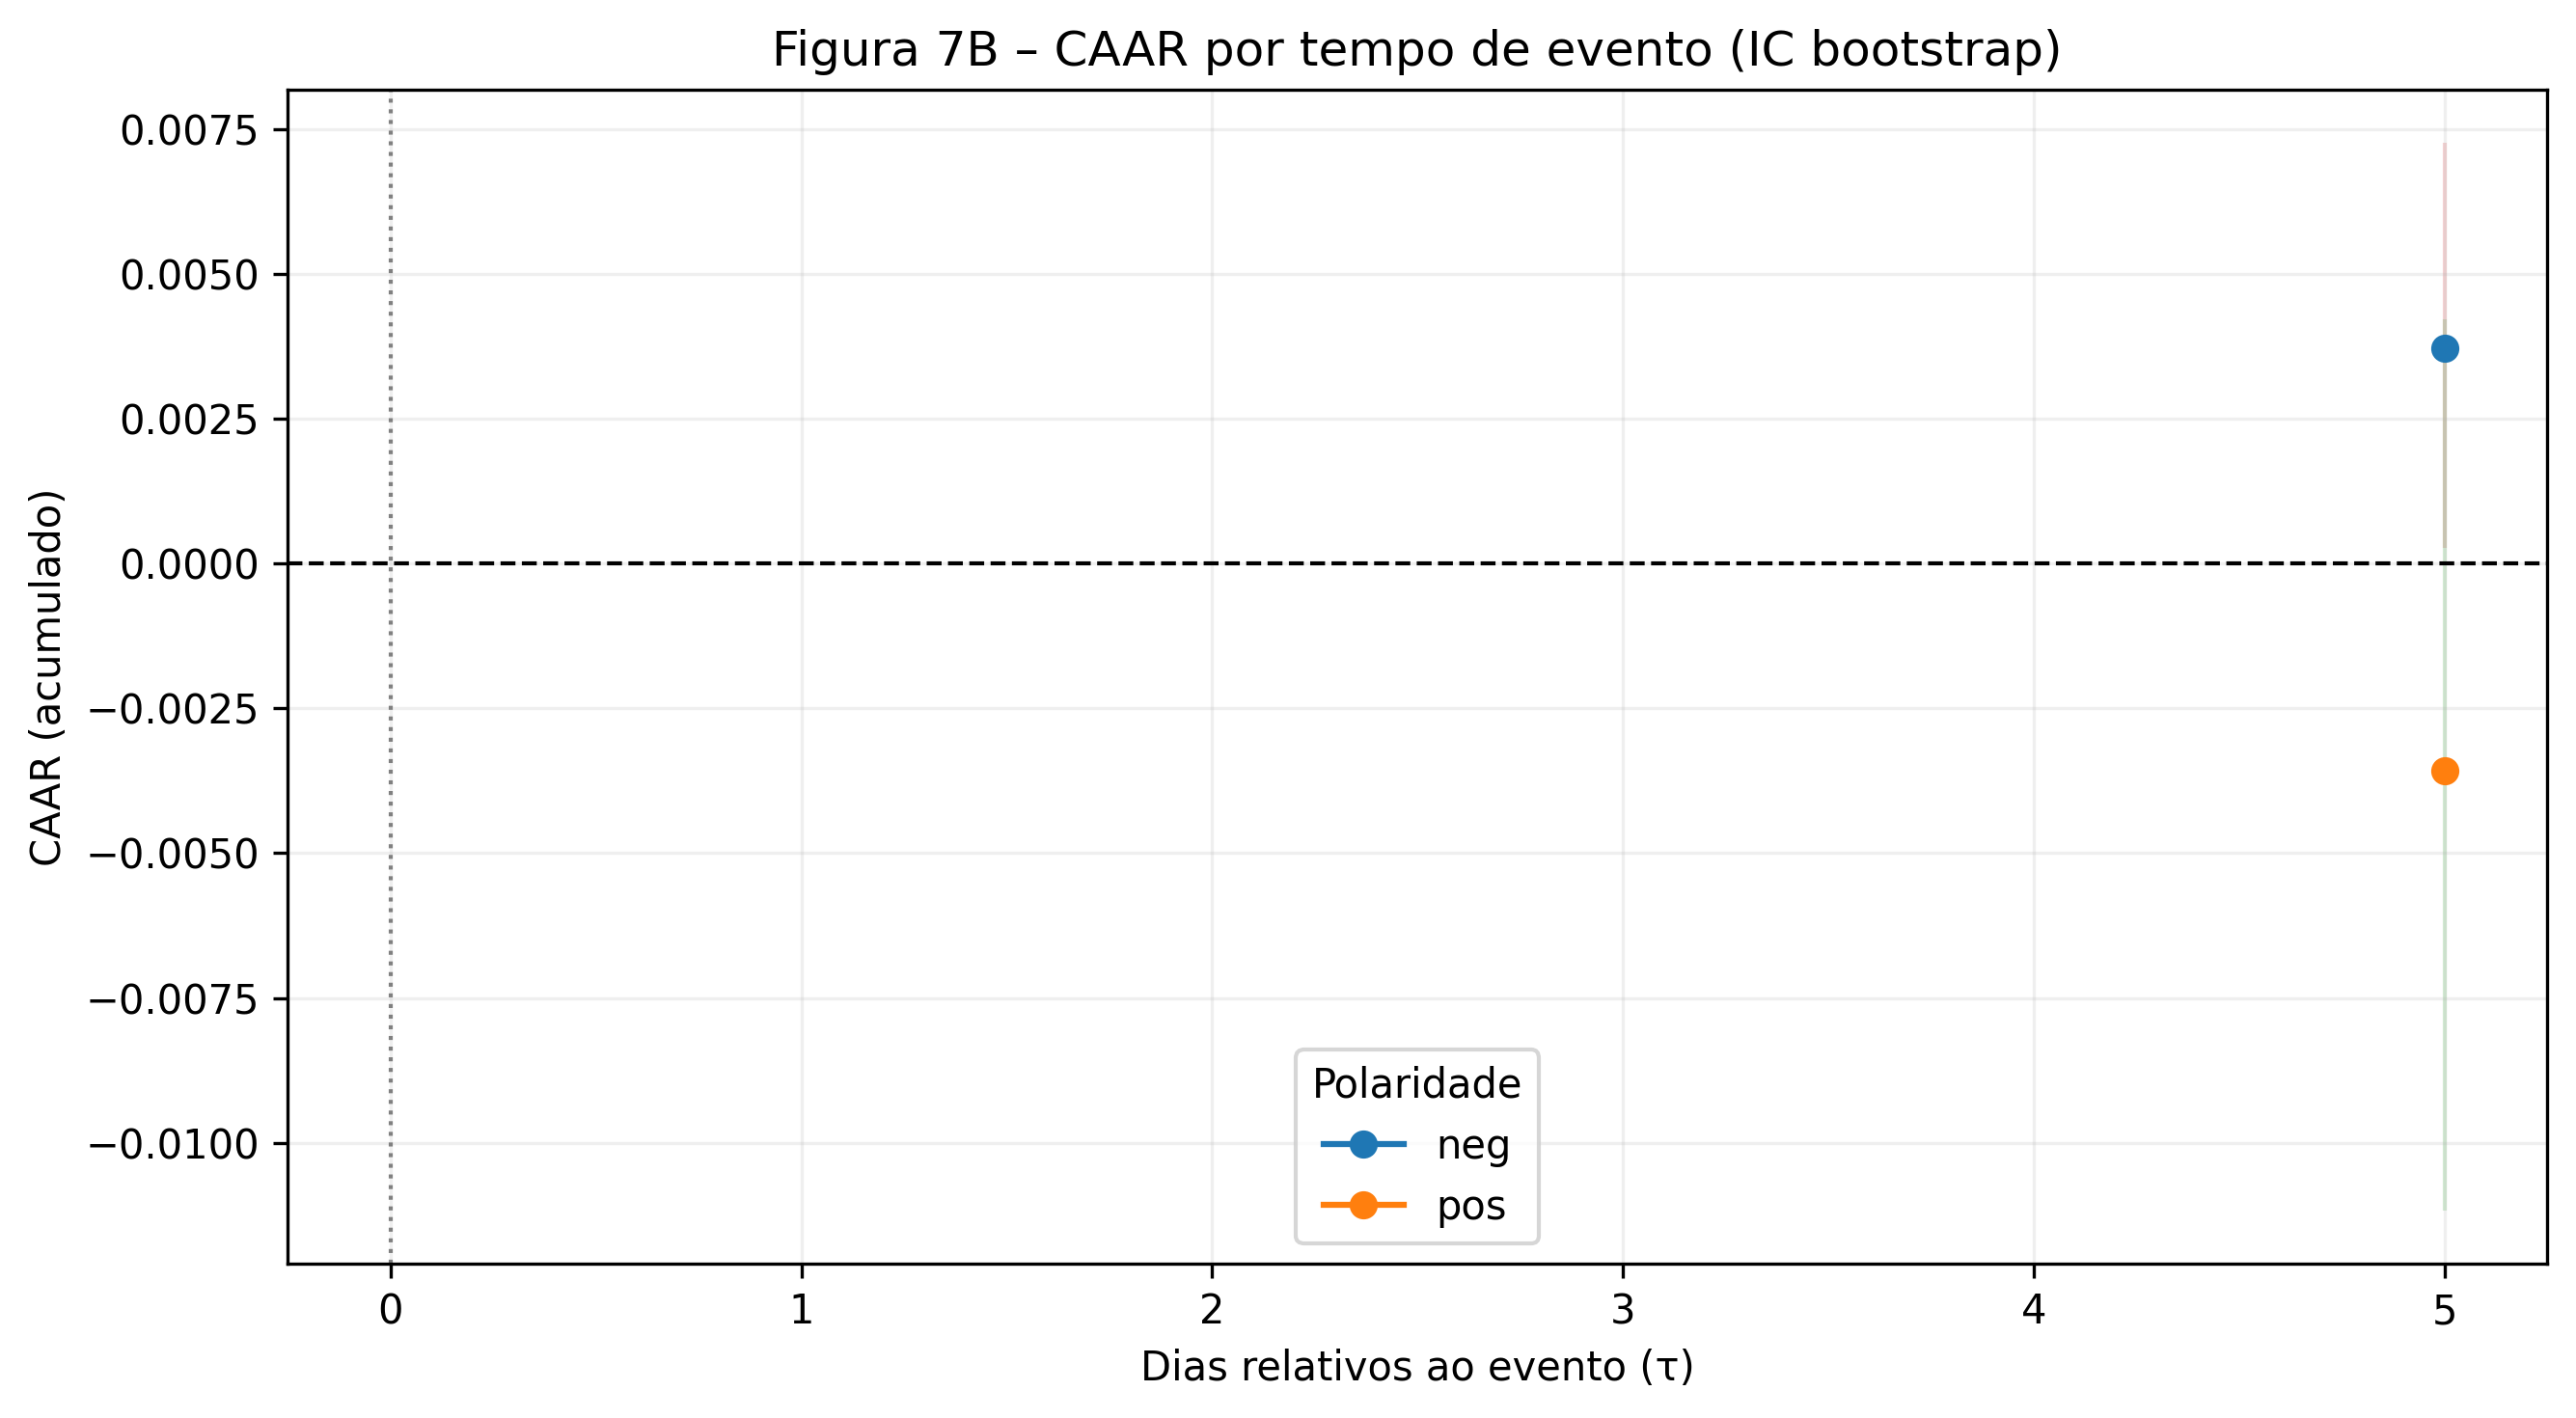

The file beside this chart, header and first rows:
tau, n_boot, caar_neg_mean, caar_neg_ci_low, caar_neg_ci_high, n_events_neg, caar_pos_mean, caar_pos_ci_low, caar_pos_ci_high, n_events_pos
1, 1000, , , , 0, , , , 0
3, 1000, , , , 0, , , , 0
5, 1000, 0.003721, 0.0002615, 0.007258, 135, -0.003579, -0.01117, 0.004215, 135
